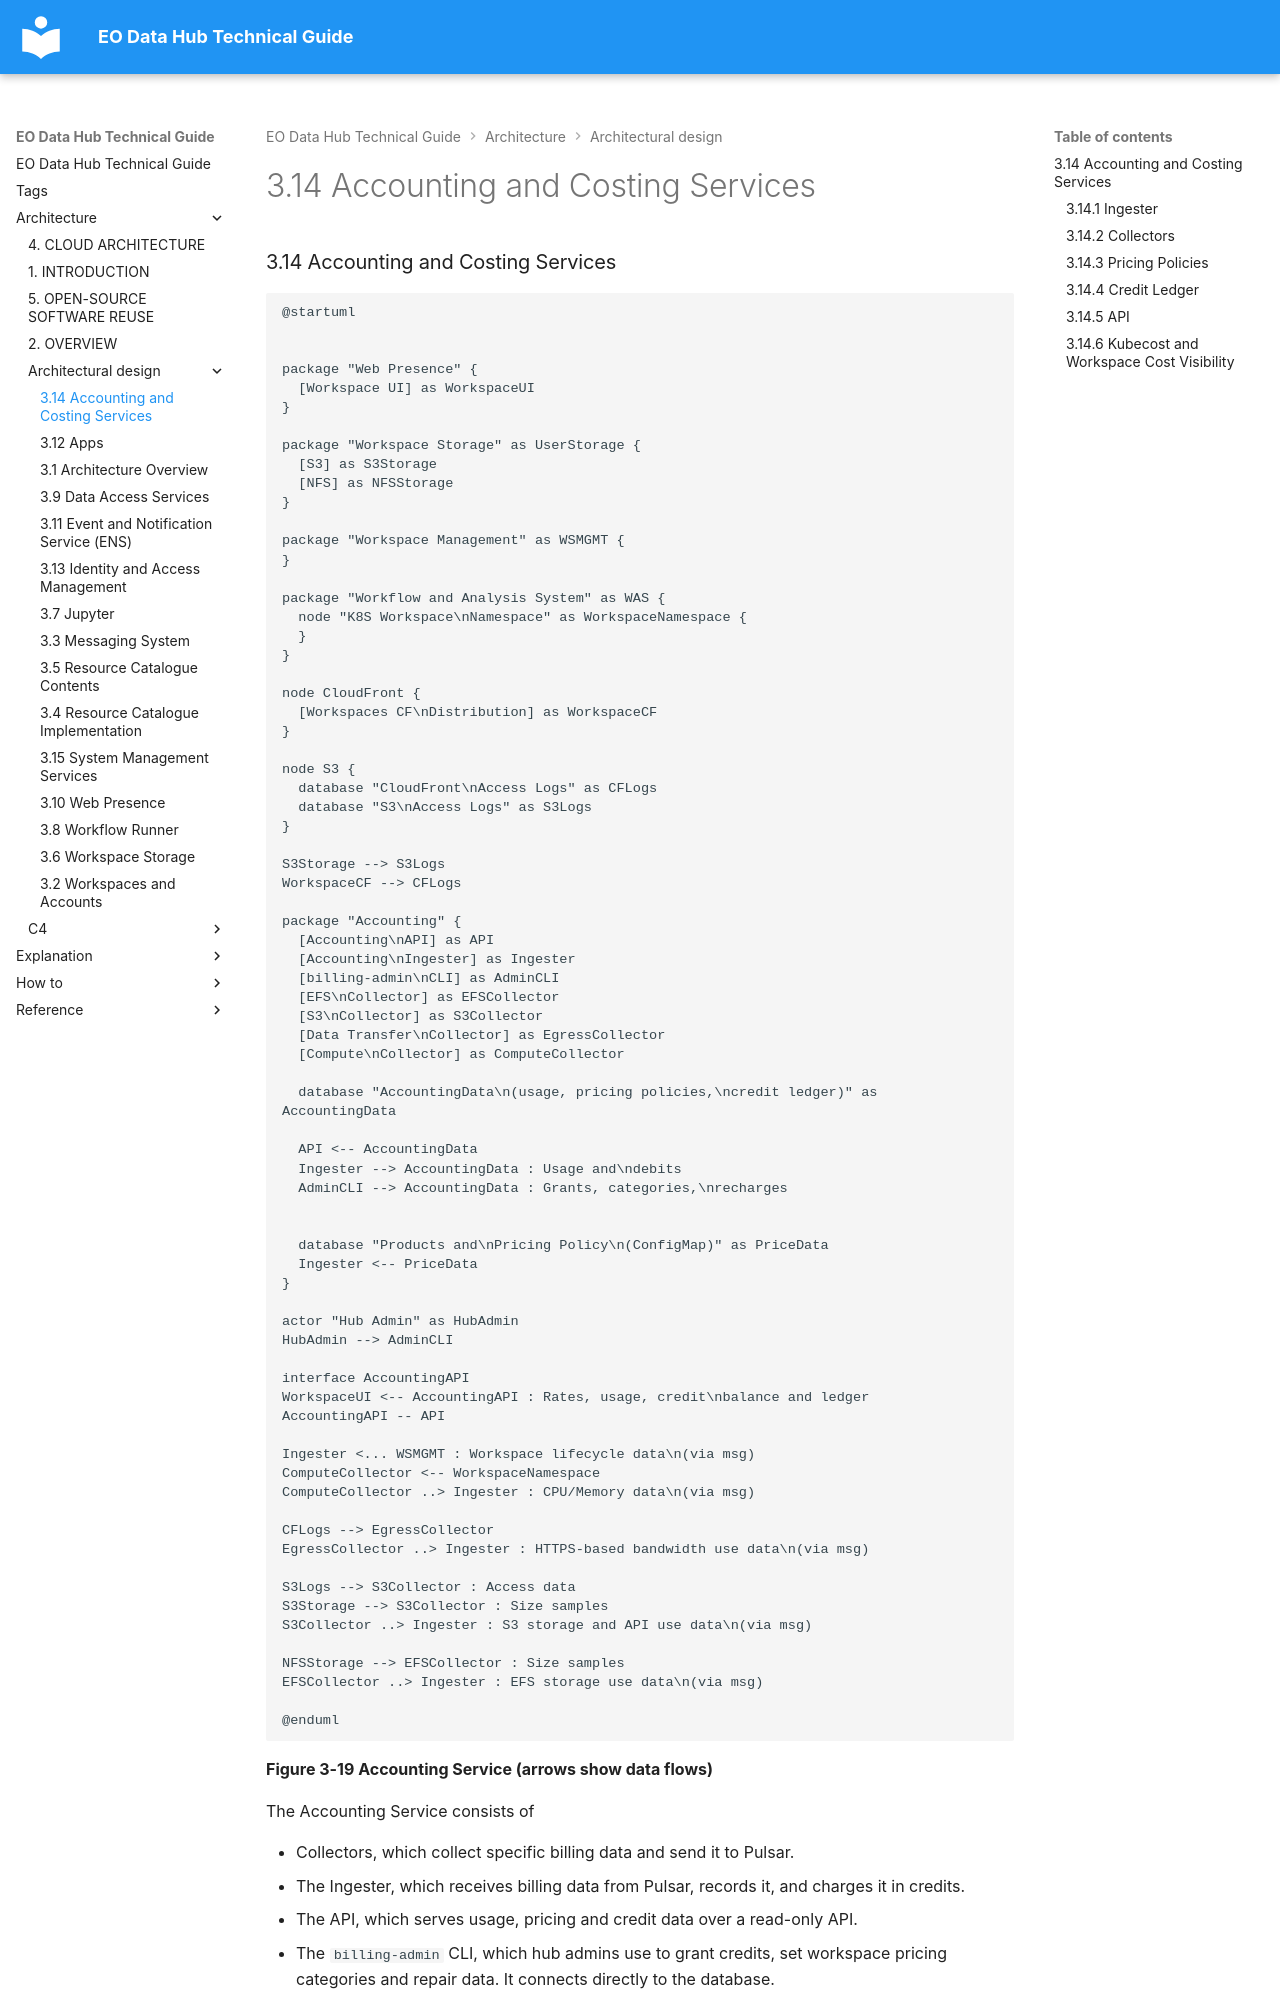

repository: EO-DataHub/eodhp-guide · page: architecture/architectural-design/accounting-and-costing-services.html · generator: mkdocs

---
title: 3.14 Accounting and Costing Services
doc_status: ok
last_reviewed:
reviewed_by:
review_notes:
tags:
  - workspaces
  - aws
---
### 3.14 Accounting and Costing Services


```kroki-plantuml
@startuml


package "Web Presence" {
  [Workspace UI] as WorkspaceUI
}

package "Workspace Storage" as UserStorage {
  [S3] as S3Storage
  [NFS] as NFSStorage
}
  
package "Workspace Management" as WSMGMT {
}

package "Workflow and Analysis System" as WAS {
  node "K8S Workspace\nNamespace" as WorkspaceNamespace {
  }
}

node CloudFront {
  [Workspaces CF\nDistribution] as WorkspaceCF
}

node S3 {
  database "CloudFront\nAccess Logs" as CFLogs
  database "S3\nAccess Logs" as S3Logs
}

S3Storage --> S3Logs
WorkspaceCF --> CFLogs

package "Accounting" {
  [Accounting\nAPI] as API
  [Accounting\nIngester] as Ingester
  [billing-admin\nCLI] as AdminCLI
  [EFS\nCollector] as EFSCollector
  [S3\nCollector] as S3Collector
  [Data Transfer\nCollector] as EgressCollector
  [Compute\nCollector] as ComputeCollector

  database "AccountingData\n(usage, pricing policies,\ncredit ledger)" as AccountingData

  API <-- AccountingData
  Ingester --> AccountingData : Usage and\ndebits
  AdminCLI --> AccountingData : Grants, categories,\nrecharges


  database "Products and\nPricing Policy\n(ConfigMap)" as PriceData
  Ingester <-- PriceData
}

actor "Hub Admin" as HubAdmin
HubAdmin --> AdminCLI

interface AccountingAPI
WorkspaceUI <-- AccountingAPI : Rates, usage, credit\nbalance and ledger
AccountingAPI -- API

Ingester <... WSMGMT : Workspace lifecycle data\n(via msg)
ComputeCollector <-- WorkspaceNamespace
ComputeCollector ..> Ingester : CPU/Memory data\n(via msg)

CFLogs --> EgressCollector
EgressCollector ..> Ingester : HTTPS-based bandwidth use data\n(via msg)

S3Logs --> S3Collector : Access data
S3Storage --> S3Collector : Size samples
S3Collector ..> Ingester : S3 storage and API use data\n(via msg)

NFSStorage --> EFSCollector : Size samples
EFSCollector ..> Ingester : EFS storage use data\n(via msg)

@enduml
```
**Figure 3-19 Accounting Service (arrows show data flows)** 

The Accounting Service consists of

- Collectors, which collect specific billing data and send it to Pulsar.
- The Ingester, which receives billing data from Pulsar, records it, and charges it in credits.
- The API, which serves usage, pricing and credit data over a read-only API.
- The `billing-admin` CLI, which hub admins use to grant credits, set workspace pricing categories and repair data. It connects directly to the database.
- A PostgreSQL database called ‘accounting’, which holds usage data, versioned pricing policies and an append-only credit ledger.
- A Kubernetes ConfigMap, configured using Git and ArgoCD, which sets the products and the pricing policy.

Usage is charged in **credits**. Credits are the platform's unit of account. Nothing converts credits to money: a hub admin grants credits to a workspace, and usage spends them.
